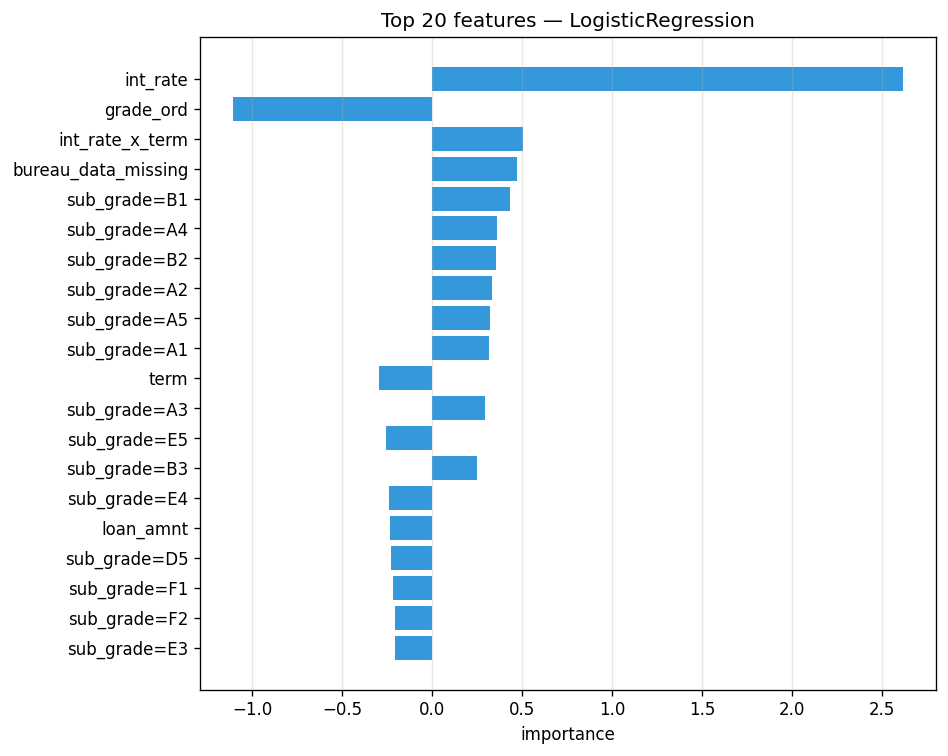

The file beside this chart, header and first rows:
feature, importance
int_rate, 2.614
grade_ord, -1.105
int_rate_x_term, 0.5045
bureau_data_missing, 0.47
sub_grade=B1, 0.4308
sub_grade=A4, 0.362
sub_grade=B2, 0.3549
sub_grade=A2, 0.3304
sub_grade=A5, 0.3198
sub_grade=A1, 0.3129
term, -0.296
sub_grade=A3, 0.2951
sub_grade=E5, -0.2545
sub_grade=B3, 0.246
sub_grade=E4, -0.2407
loan_amnt, -0.234
sub_grade=D5, -0.231
sub_grade=F1, -0.2185
sub_grade=F2, -0.2095
sub_grade=E3, -0.205
